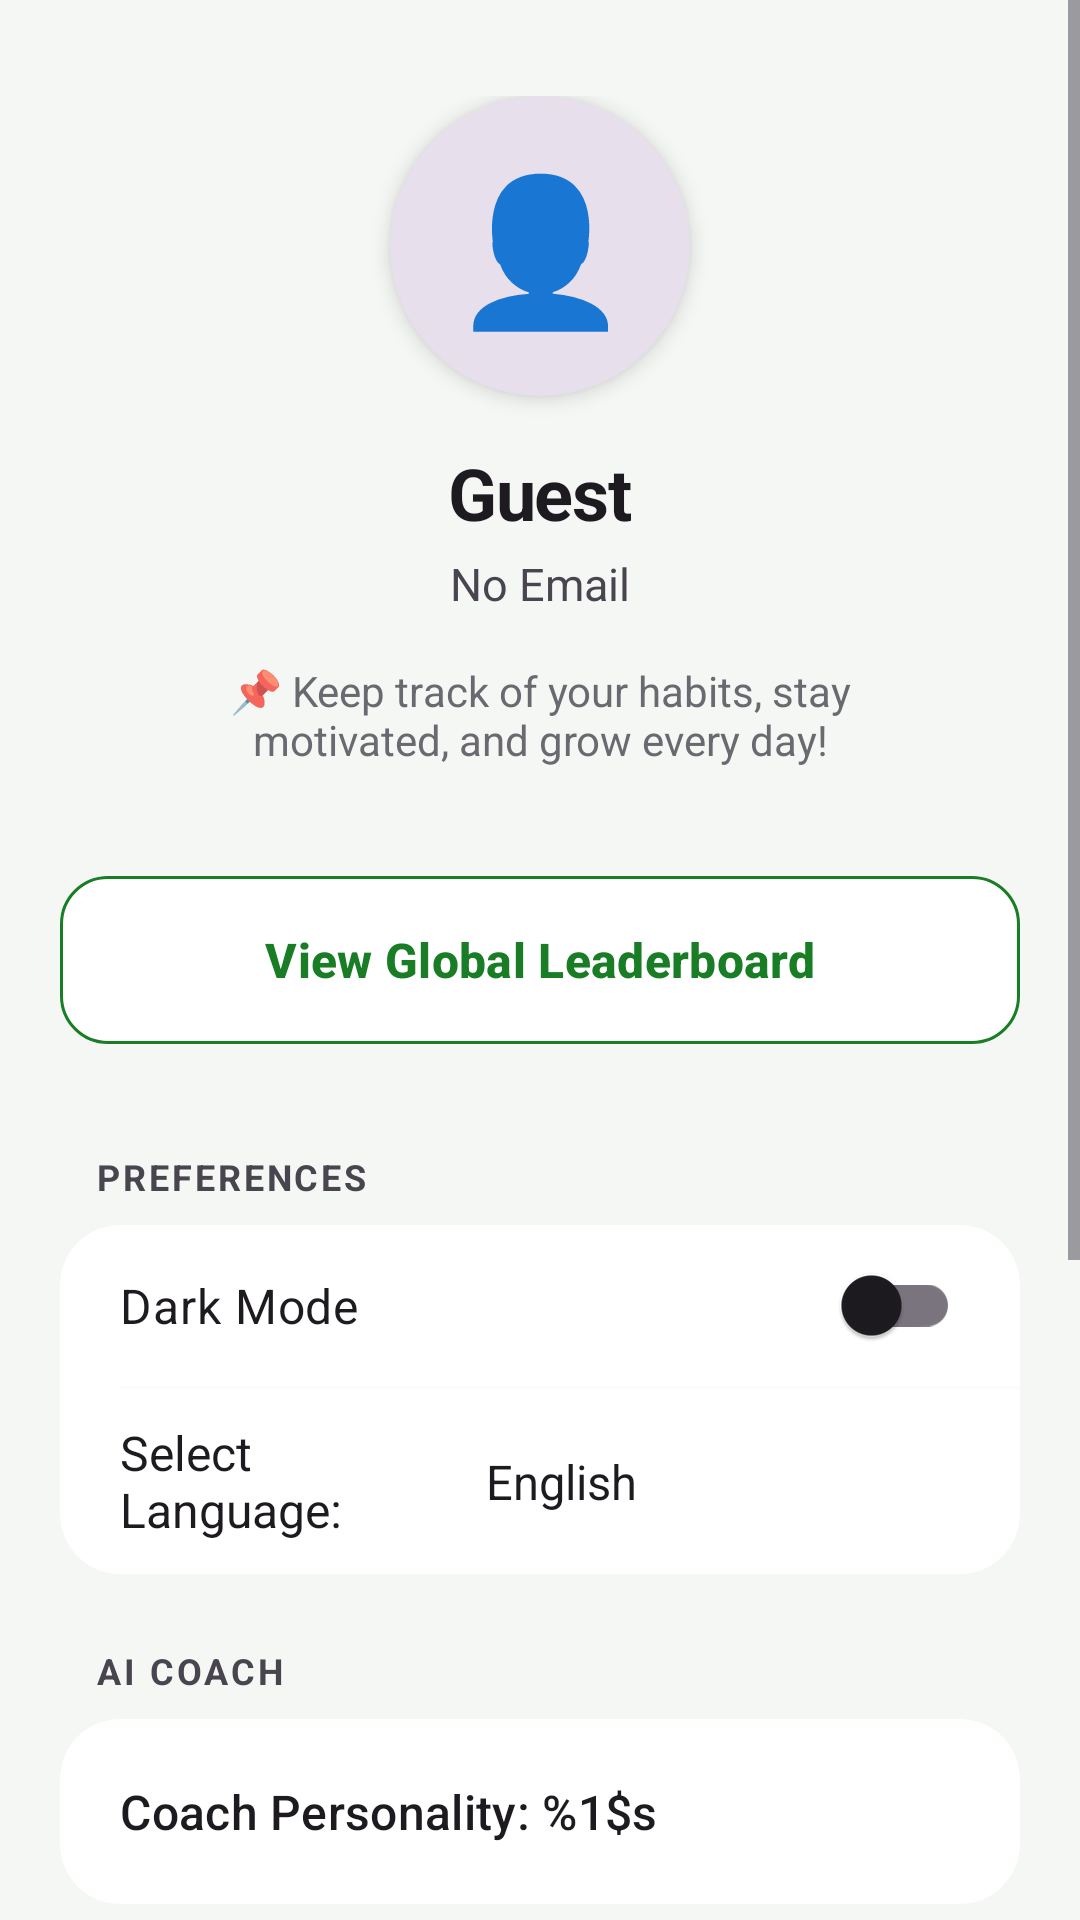

Android layout source for this screen:
<!-- AndroidManifest.xml: application theme Theme.TrackIt -->
<!-- res/layout/fragment_profile.xml -->
<?xml version="1.0" encoding="utf-8"?>
<ScrollView
    xmlns:android="http://schemas.android.com/apk/res/android"
    xmlns:app="http://schemas.android.com/apk/res-auto"
    android:layout_width="match_parent"
    android:layout_height="match_parent"
    android:background="@color/bg_color"
    android:fillViewport="true"> <FrameLayout
    android:layout_width="match_parent"
    android:layout_height="wrap_content">

    <LinearLayout
        android:layout_width="match_parent"
        android:layout_height="wrap_content"
        android:orientation="vertical"
        android:paddingHorizontal="20dp"
        android:paddingTop="32dp"
        android:paddingBottom="48dp"
        android:gravity="center_horizontal">

        <TextView
            android:id="@+id/profileAvatar"
            android:layout_width="100dp"
            android:layout_height="100dp"
            android:textSize="48sp"
            android:gravity="center"
            android:text="👤"
            android:background="@drawable/circle_placeholder"
            android:elevation="4dp"/>

        <TextView
            android:id="@+id/profileName"
            android:layout_width="wrap_content"
            android:layout_height="wrap_content"
            android:text="@string/guest"
            android:textSize="24sp"
            android:textStyle="bold"
            android:textColor="?android:attr/textColorPrimary"
            android:letterSpacing="-0.02"
            android:layout_marginTop="16dp"/>

        <TextView
            android:id="@+id/profileEmail"
            android:layout_width="wrap_content"
            android:layout_height="wrap_content"
            android:text="@string/no_email"
            android:textSize="15sp"
            android:textColor="?android:attr/textColorSecondary"
            android:layout_marginTop="4dp"/>

        <TextView
            android:id="@+id/profileBio"
            android:layout_width="match_parent"
            android:layout_height="wrap_content"
            android:text="@string/profile_bio"
            android:textSize="14sp"
            android:textColor="?android:attr/textColorSecondary"
            android:layout_marginTop="16dp"
            android:gravity="center"
            android:paddingHorizontal="24dp"
            android:alpha="0.8"/>

        <com.google.android.material.button.MaterialButton
            android:id="@+id/Top50Link"
            style="@style/Widget.Material3.Button.TonalButton"
            android:layout_width="match_parent"
            android:layout_height="64dp"
            android:layout_marginTop="32dp"
            android:text="@string/view_leaderboard"
            app:iconGravity="textStart"
            android:textColor="#187D24"
            app:backgroundTint="@color/habit_bg_color"
            app:strokeColor="#187D24"
            app:strokeWidth="1dp"
            app:cornerRadius="16dp"
            android:textAllCaps="false"
            android:textSize="16sp"
            android:textStyle="bold"/>

        <TextView
            android:layout_width="match_parent"
            android:layout_height="wrap_content"
            android:text="@string/preferences"
            android:textSize="12sp"
            android:textStyle="bold"
            android:textColor="?android:attr/textColorSecondary"
            android:layout_marginTop="32dp"
            android:layout_marginBottom="8dp"
            android:layout_marginStart="8dp"
            android:letterSpacing="0.08"
            android:textAllCaps="true"/>

        <androidx.cardview.widget.CardView
            android:layout_width="match_parent"
            android:layout_height="wrap_content"
            app:cardCornerRadius="20dp"
            app:cardElevation="0dp"
            app:cardBackgroundColor="@color/habit_bg_color">

            <LinearLayout
                android:layout_width="match_parent"
                android:layout_height="wrap_content"
                android:orientation="vertical">

                <com.google.android.material.switchmaterial.SwitchMaterial
                    android:id="@+id/themeSwitch"
                    android:layout_width="match_parent"
                    android:layout_height="wrap_content"
                    android:text="@string/dark_mode"
                    android:textSize="16sp"
                    android:textColor="?android:attr/textColorPrimary"
                    android:paddingHorizontal="20dp"
                    android:paddingVertical="16dp"/>

                <View
                    android:layout_width="match_parent"
                    android:layout_height="1dp"
                    android:background="?android:attr/dividerVertical"
                    android:layout_marginStart="20dp"
                    android:alpha="0.1"/>

                <LinearLayout
                    android:layout_width="match_parent"
                    android:layout_height="wrap_content"
                    android:orientation="horizontal"
                    android:gravity="center_vertical"
                    android:paddingHorizontal="20dp"
                    android:paddingVertical="8dp">

                    <TextView
                        android:layout_width="0dp"
                        android:layout_height="wrap_content"
                        android:layout_weight="1"
                        android:text="@string/select_language"
                        android:textSize="16sp"
                        android:textColor="?android:attr/textColorPrimary"/>

                    <Spinner
                        android:id="@+id/langSpinner"
                        android:layout_width="wrap_content"
                        android:layout_height="wrap_content"
                        android:entries="@array/language_options"
                        android:background="@android:color/transparent"
                        android:paddingVertical="12dp"/>
                </LinearLayout>
            </LinearLayout>
        </androidx.cardview.widget.CardView>

        <TextView
            android:layout_width="match_parent"
            android:layout_height="wrap_content"
            android:text="@string/ai_coach"
            android:textSize="12sp"
            android:textStyle="bold"
            android:textColor="?android:attr/textColorSecondary"
            android:layout_marginTop="24dp"
            android:layout_marginBottom="8dp"
            android:layout_marginStart="8dp"
            android:letterSpacing="0.08"
            android:textAllCaps="true"/>

        <androidx.cardview.widget.CardView
            android:layout_width="match_parent"
            android:layout_height="wrap_content"
            app:cardCornerRadius="20dp"
            app:cardElevation="0dp"
            app:cardBackgroundColor="@color/habit_bg_color">

            <com.google.android.material.button.MaterialButton
                android:id="@+id/btnCoachTone"
                style="@style/Widget.Material3.Button.TextButton"
                android:layout_width="match_parent"
                android:layout_height="wrap_content"
                android:text="@string/coach_personality"
                android:gravity="start|center_vertical"
                android:paddingHorizontal="20dp"
                android:paddingVertical="16dp"
                android:textAllCaps="false"
                android:textSize="16sp"
                android:textColor="?android:attr/textColorPrimary"/>
        </androidx.cardview.widget.CardView>

        <androidx.cardview.widget.CardView
            android:layout_width="match_parent"
            android:layout_height="wrap_content"
            android:layout_marginTop="32dp"
            app:cardCornerRadius="20dp"
            app:cardElevation="0dp"
            app:cardBackgroundColor="@color/habit_bg_color">

            <LinearLayout
                android:layout_width="match_parent"
                android:layout_height="wrap_content"
                android:orientation="vertical">

                <com.google.android.material.button.MaterialButton
                    android:id="@+id/btnSettings"
                    style="@style/Widget.Material3.Button.TextButton"
                    android:layout_width="match_parent"
                    android:layout_height="wrap_content"
                    android:text="@string/title_settings"
                    android:gravity="start|center_vertical"
                    android:paddingHorizontal="20dp"
                    android:paddingVertical="16dp"
                    android:textColor="?android:attr/textColorPrimary"
                    android:textSize="16sp"
                    android:textAllCaps="false"/>

                <View
                    android:layout_width="match_parent"
                    android:layout_height="1dp"
                    android:background="?android:attr/dividerVertical"
                    android:layout_marginStart="20dp"
                    android:alpha="0.1"/>

                <com.google.android.material.button.MaterialButton
                    android:id="@+id/btnLogout"
                    style="@style/Widget.Material3.Button.TextButton"
                    android:layout_width="match_parent"
                    android:layout_height="wrap_content"
                    android:text="@string/logout"
                    android:gravity="start|center_vertical"
                    android:paddingHorizontal="20dp"
                    android:paddingVertical="16dp"
                    android:textColor="#E64A19"
                    android:textSize="16sp"
                    android:textAllCaps="false"/>
            </LinearLayout>
        </androidx.cardview.widget.CardView>
        <com.google.android.material.button.MaterialButton
            android:id="@+id/btnInstructionGuide"
            style="@style/Widget.Material3.Button.TextButton"
            android:layout_width="wrap_content"
            android:layout_height="wrap_content"
            android:layout_marginTop="16dp"
            android:text="@string/guide_menu_title"
            android:textColor="?attr/colorPrimary"
            android:textSize="14sp"
            android:textAllCaps="false"/>
        <com.google.android.material.button.MaterialButton
            android:id="@+id/btndelete"
            style="@style/Widget.Material3.Button.TextButton"
            android:layout_width="wrap_content"
            android:layout_height="wrap_content"
            android:text="@string/delete_account"
            android:layout_marginTop="24dp"
            android:textColor="#BA1A1A"
            android:textAllCaps="false"
            android:alpha="0.7"
            android:textSize="14sp"/>

    </LinearLayout>

    <FrameLayout
        android:id="@+id/loadingOverlay"
        android:layout_width="match_parent"
        android:layout_height="match_parent"
        android:background="#80000000"
        android:visibility="gone"
        android:elevation="100dp"
        android:clickable="true"
        android:focusable="true">

        <ProgressBar
            android:layout_width="wrap_content"
            android:layout_height="wrap_content"
            android:layout_gravity="center"
            android:indeterminateTint="#187D24"/>
    </FrameLayout>

</FrameLayout>
</ScrollView>
<!-- resources referenced by this layout -->
<resources>
  <string-array name="language_options">
          <item>English</item>
          <item>Armenian (Հայերեն)</item>
          <item>Russian (Русский)</item>
      </string-array>
  <color name="bg_color">#F5F7F5</color>
  <color name="habit_bg_color">#FFFFFF</color>
  <!-- drawable circle_placeholder (drawable) -->
  <?xml version="1.0" encoding="utf-8"?>
  <shape xmlns:android="http://schemas.android.com/apk/res/android"
      android:shape="oval">
      <solid android:color="?attr/colorSurfaceVariant" />
      <size android:width="90dp" android:height="90dp" />
  </shape>
  <string name="ai_coach">AI COACH</string>
  <string name="coach_personality">Coach Personality: %1$s</string>
  <string name="dark_mode">Dark Mode</string>
  <string name="delete_account">Delete Account</string>
  <string name="guest">Guest</string>
  <string name="guide_menu_title">📖 User Guide &amp; App Info</string>
  <string name="logout">Logout</string>
  <string name="no_email">No Email</string>
  <string name="preferences">PREFERENCES</string>
  <string name="profile_bio">📌 Keep track of your habits, stay motivated, and grow every day!</string>
  <string name="select_language">Select Language:</string>
  <string name="title_settings">Settings</string>
  <string name="view_leaderboard">View Global Leaderboard</string>
  <style name="Theme.TrackIt" parent="Base.Theme.TrackIt" />
  <style name="Base.Theme.TrackIt" parent="Theme.Material3.DayNight.NoActionBar">
          <item name="colorPrimary">@color/primary_color</item>
          <item name="android:windowBackground">@color/bg_color</item>
      </style>
  <color name="primary_color">#1B8A29</color>
</resources>
